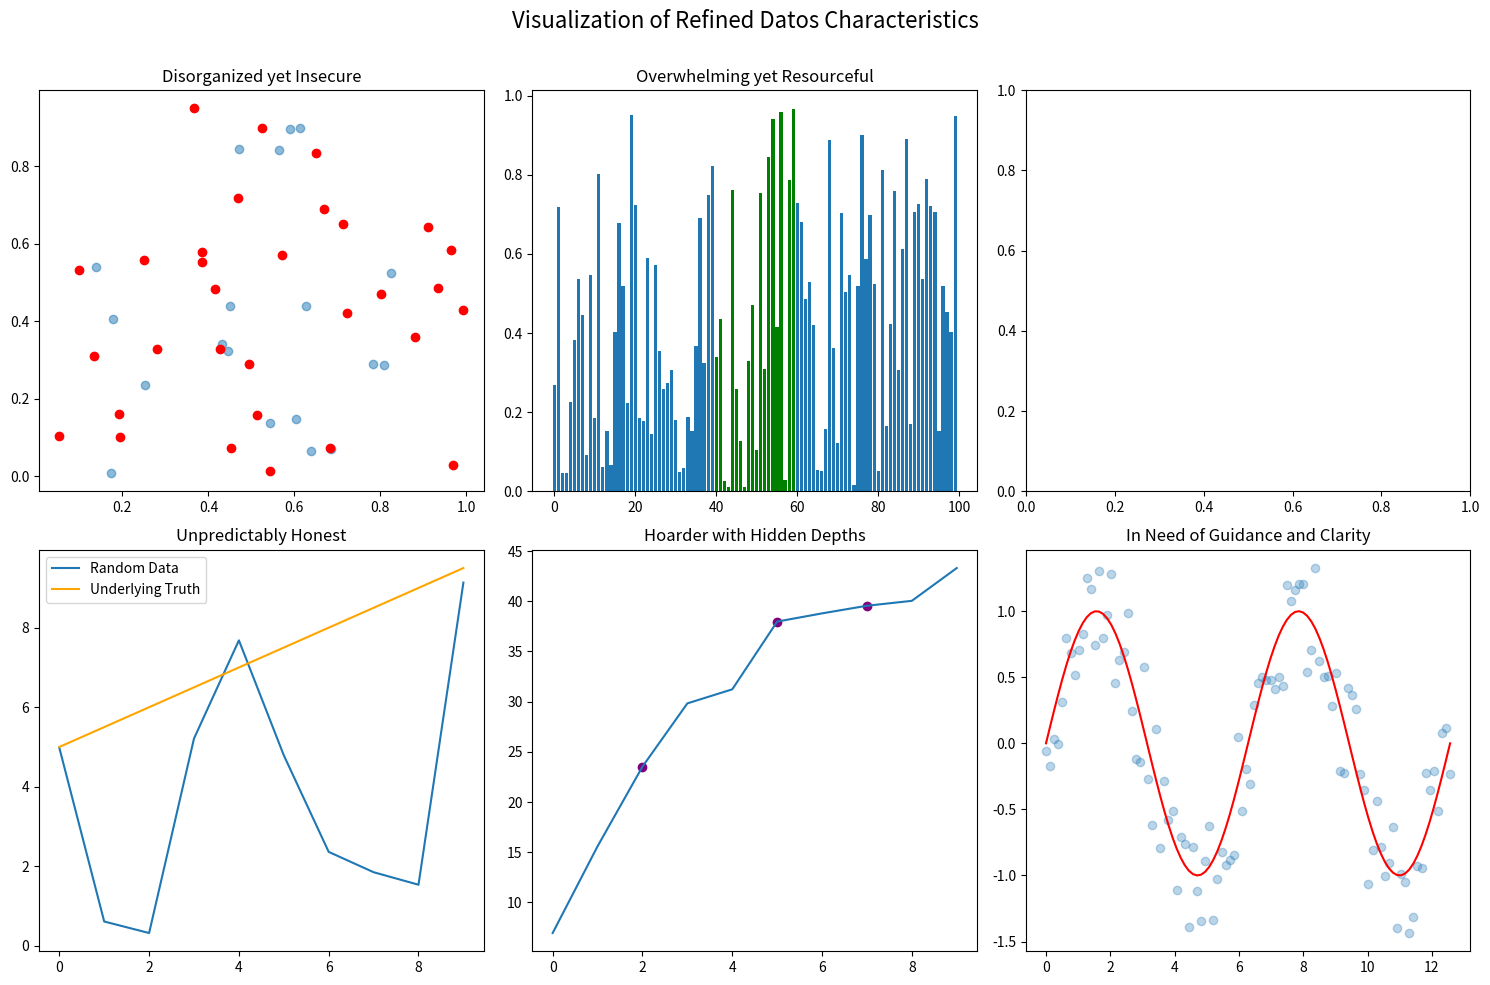

Python code for this plot:
# Source: "Think Artificial Intelligence" by Jerry Cuomo, 2024
# Purpose: Educational code examples from the book.
# Copyright © 2024 Jerry Cuomo. All rights reserved.
#
# This code was autogenerated by GPT-4, from the following prompt:
# Prompt: : A personified visualization of 'Dato', a data pile, using scatter plots and bar charts to
# depict characteristics like 'Disorganized yet Insecure', 'Overwhelming yet Resourceful', 'Unpredictably Honest',
# 'Hoarder with Hidden Depths', and 'In Need of Guidance and Clarity'. 
# Each plot should uniquely represent these traits through creative use of colors, highlights, and data points.
#
# About: This script creates a series of subplots to visualize various hypothetical data characteristics, 
# using Python's matplotlib and numpy libraries for plotting and data generation.
#
# Setup: Python installed with numpy and matplotlib. Install using 'pip install numpy matplotlib'.

import matplotlib.pyplot as plt
import numpy as np

# Set up a figure with multiple subplots
fig, axs = plt.subplots(2, 3, figsize=(15, 10))
fig.suptitle('Visualization of Refined Datos Characteristics', fontsize=16)

# Disorganized yet Insecure
x, y = np.random.rand(2, 50)
highlight = np.random.choice([True, False], 50)
axs[0, 0].scatter(x[~highlight], y[~highlight], alpha=0.5)
axs[0, 0].scatter(x[highlight], y[highlight], color='red')
axs[0, 0].set_title('Disorganized yet Insecure')

# Overwhelming yet Resourceful
x = np.arange(100)
y = np.random.rand(100)
axs[0, 1].bar(x, y)
axs[0, 1].bar(x[40:60], y[40:60], color='green')
axs[0, 1].set_title('Overwhelming yet Resourceful')

# Unpredictably Honest
x = np.arange(10)
y = np.random.rand(10) * 10
axs[1, 0].plot(x, y, label='Random Data')
axs[1, 0].plot(x, x*0.5 + 5, label='Underlying Truth', color='orange')
axs[1, 0].legend()
axs[1, 0].set_title('Unpredictably Honest')

# Hoarder with Hidden Depths
x = np.arange(10)
y = np.cumsum(np.random.rand(10) * 10)
axs[1, 1].plot(x, y)
axs[1, 1].scatter([2, 5, 7], [y[2], y[5], y[7]], color='purple')
axs[1, 1].set_title('Hoarder with Hidden Depths')

# In Need of Guidance and Clarity
x = np.linspace(0, 4*np.pi, 100)
y = np.sin(x) + np.random.rand(100) - 0.5
axs[1, 2].scatter(x, y, alpha=0.3)
axs[1, 2].plot(x, np.sin(x), color='red')
axs[1, 2].set_title('In Need of Guidance and Clarity')

# Adjust layout
plt.tight_layout()
plt.subplots_adjust(top=0.9)

# Display the plots
plt.show()
